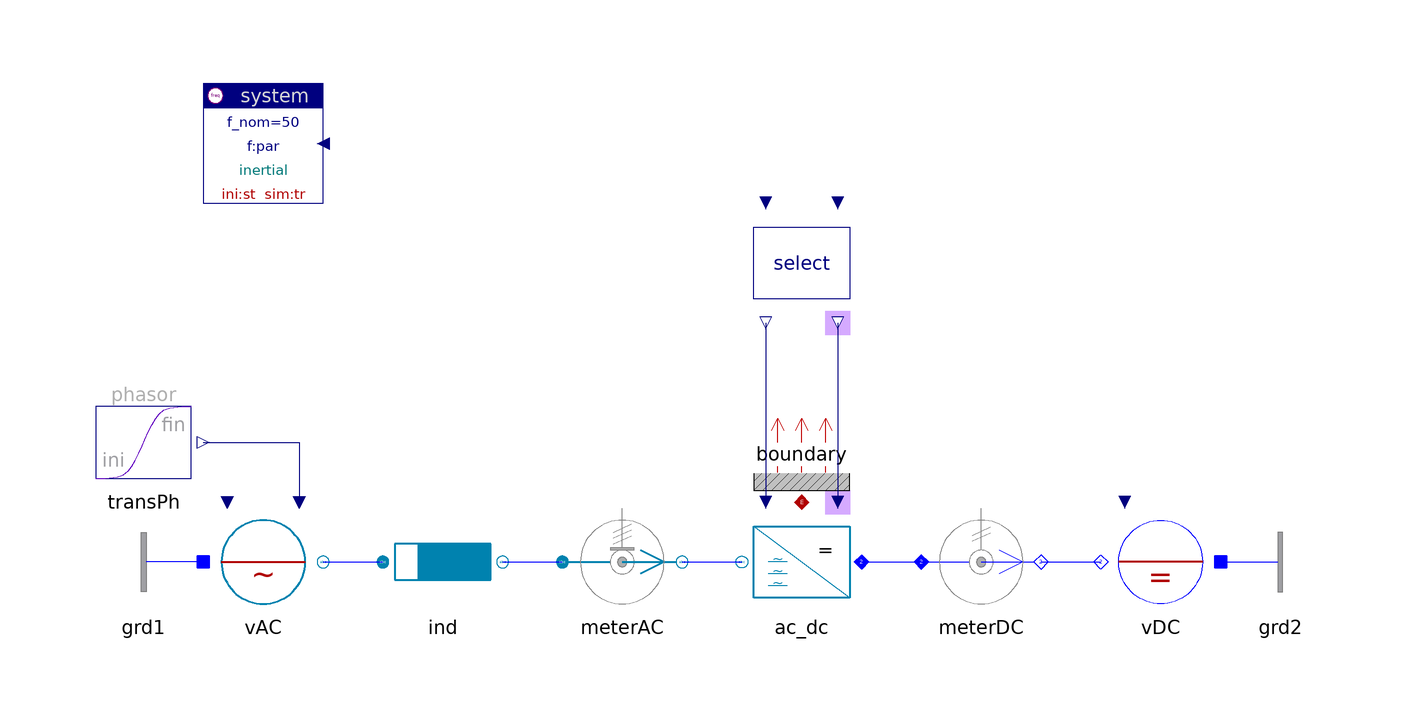

Above is the diagram view of the following Modelica model: its components placed by their Placement annotations and its connect equations drawn as lines.

model Inverter "Inverter, controlled rectifier"

    inner Spot.System system(ref="inertial")
                        annotation (extent=[-80,60; -60,80]);
    Spot.Blocks.Signals.TransientPhasor transPh
         annotation (extent=[-100,10; -80,30]);
    Spot.ACabc.Sources.Voltage vAC(V_nom=2, scType=Spot.Base.Types.sig)
          annotation (extent=[-80,-10; -60,10]);
    Spot.ACabc.Impedances.Inductor ind(r=0.05)
      annotation (
            extent=[-50,-10; -30,10]);
    Spot.ACabc.Sensors.PVImeter meterAC(av=true, tcst=0.1)
      annotation (
            extent=[-20,-10; 0,10]);
    replaceable Spot.ACabc.Inverters.Inverter ac_dc
                                             annotation (extent=[30,-10; 10,10]);
    Spot.AC1_DC.Sensors.PVImeter meterDC(av=true, tcst=0.1)
      annotation (
            extent=[40,-10; 60,10]);
    Spot.AC1_DC.Sources.DCvoltage vDC(pol=0)
      annotation (
            extent=[90,-10; 70,10]);
    Spot.ACabc.Inverters.Select select
                                  annotation (extent=[30,40; 10,60]);
    Spot.AC1_DC.Nodes.GroundOne grd1 annotation (extent=[-80,-10; -100,10]);
    Spot.AC1_DC.Nodes.GroundOne grd2 annotation (extent=[90,-10; 110,10]);
    Spot.Common.Thermal.BoundaryV boundary(m=3)
                                           annotation (extent=[10,10; 30,30]);

  equation
    connect(transPh.y, vAC.vPhasor)
      annotation (points=[-80,20; -64,20; -64,10],
                                         style(color=74, rgbcolor={0,0,127}));
    connect(vAC.term, ind.term_p)
      annotation (points=[-60,0; -50,0], style(color=3, rgbcolor={0,0,255}));
    connect(ind.term_n, meterAC.term_p)
      annotation (points=[-30,0; -20,0], style(color=3, rgbcolor={0,0,255}));
    connect(meterAC.term_n, ac_dc.AC)
      annotation (points=[0,0; 10,0], style(color=3, rgbcolor={0,0,255}));
    connect(ac_dc.DC, meterDC.term_p)
      annotation (points=[30,0; 40,0], style(color=3, rgbcolor={0,0,255}));
    connect(meterDC.term_n, vDC.term)
      annotation (points=[60,0; 70,0], style(color=3, rgbcolor={0,0,255}));
    connect(select.theta_out, ac_dc.theta)
      annotation (points=[26,40; 26,10], style(color=74, rgbcolor={0,0,127}));
    connect(select.uPhasor_out, ac_dc.uPhasor)
      annotation (points=[14,40; 14,10], style(color=74, rgbcolor={0,0,127}));
    connect(grd1.term, vAC.neutral)
      annotation (points=[-80,0; -80,0], style(color=3, rgbcolor={0,0,255}));
    connect(vDC.neutral, grd2.term)
      annotation (points=[90,0; 90,0], style(color=3, rgbcolor={0,0,255}));
    connect(ac_dc.heat, boundary.heat)
      annotation (points=[20,10; 20,10], style(color=42, rgbcolor={176,0,0}));
    annotation (
      Documentation(
              info="<html>
</html>
"),   experiment(
        StopTime=0.2,
        NumberOfIntervals=1000,
        Algorithm="Lsodar"));
  end Inverter;